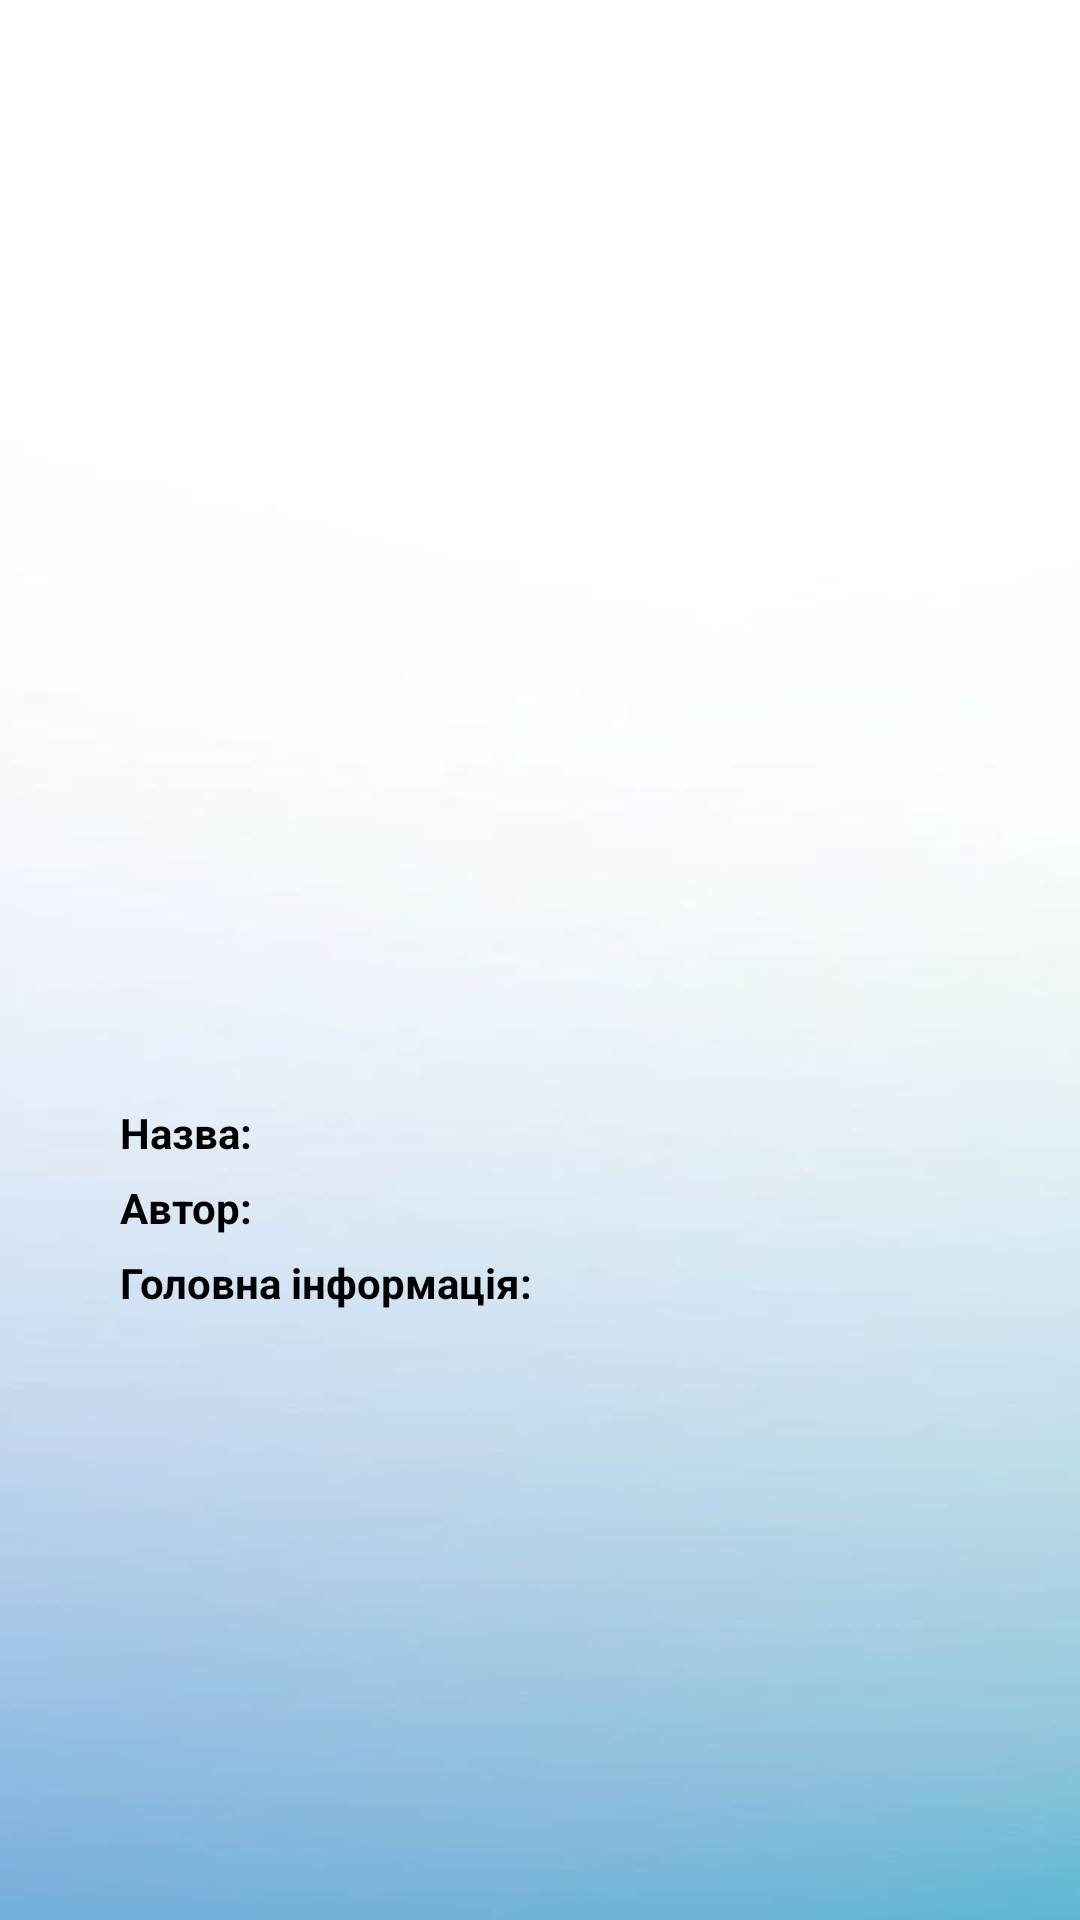

The Android layout XML behind this screen, and the referenced resources:
<!-- AndroidManifest.xml: application theme Theme.SeeU -->
<!-- res/layout/layout_photo_bottom_sheet.xml -->
<?xml version="1.0" encoding="utf-8"?>
<androidx.constraintlayout.widget.ConstraintLayout xmlns:android="http://schemas.android.com/apk/res/android"
    xmlns:app="http://schemas.android.com/apk/res-auto"
    xmlns:tools="http://schemas.android.com/tools"
    android:layout_width="match_parent"
    android:layout_height="match_parent">


    <ScrollView
        android:id="@+id/scrollView2"
        android:layout_width="0dp"
        android:layout_height="wrap_content"
        android:background="@drawable/light2"
        app:layout_constraintBottom_toBottomOf="parent"
        app:layout_constraintEnd_toEndOf="parent"
        app:layout_constraintHorizontal_bias="0.0"
        app:layout_constraintStart_toStartOf="parent"
        app:layout_constraintTop_toTopOf="parent"
        app:layout_constraintVertical_bias="0.0">

        <LinearLayout
            android:layout_width="match_parent"
            android:layout_height="wrap_content"
            android:layout_marginBottom="16dp"
            android:orientation="vertical">

            <ImageView
                android:id="@+id/btnClose"
                android:layout_width="42dp"
                android:layout_height="42dp"
                android:layout_marginLeft="50dp"
                android:layout_marginTop="20dp"
                android:layout_marginRight="90dp"
                android:background="@drawable/nazad"
                android:text="" />

            <ImageView
                android:id="@+id/imageInfo"
                android:layout_width="match_parent"
                android:layout_height="250dp"
                android:layout_marginLeft="40dp"
                android:layout_marginTop="36dp"
                android:layout_marginRight="40dp" />

            <TextView
                android:id="@+id/nameInfo"
                android:layout_width="match_parent"
                android:layout_height="wrap_content"
                android:layout_marginLeft="40dp"
                android:layout_marginTop="20dp"
                android:layout_marginRight="40dp"
                android:text="Назва: "
                android:textColor="#000000"
                android:textStyle="bold" />

            <TextView
                android:id="@+id/authorInfo"
                android:layout_width="match_parent"
                android:layout_height="wrap_content"
                android:layout_marginLeft="40dp"
                android:layout_marginTop="6dp"
                android:layout_marginRight="40dp"
                android:text="Автор: "
                android:textColor="@color/black"
                android:textStyle="bold" />

            <TextView
                android:id="@+id/mainInfo"
                android:layout_width="match_parent"
                android:layout_height="wrap_content"
                android:layout_marginLeft="40dp"
                android:layout_marginTop="6dp"
                android:layout_marginRight="40dp"
                android:layout_marginBottom="16dp"
                android:text="Головна інформація: "
                android:textColor="@color/black"
                android:textStyle="bold" />

        </LinearLayout>
    </ScrollView>

</androidx.constraintlayout.widget.ConstraintLayout>
<!-- resources referenced by this layout -->
<resources>
  <!-- drawable light2: jpg bitmap (drawable, 5909 bytes) -->
  <style name="Theme.SeeU" parent="Theme.MaterialComponents.DayNight.NoActionBar">
          
          <item name="colorPrimary">@color/purple_500</item>
          <item name="colorPrimaryVariant">@color/purple_700</item>
          <item name="colorOnPrimary">@color/white</item>
          
          <item name="colorSecondary">@color/teal_200</item>
          <item name="colorSecondaryVariant">@color/teal_700</item>
          <item name="colorOnSecondary">@color/black</item>
          
          <item name="android:statusBarColor" tools:targetApi="l">?attr/colorPrimaryVariant</item>
          
      </style>
  <!-- not gathered from this repository: default colours our renderer supplied (Android Studio template values) -->
  <color name="purple_500">#FF6200EE</color>
  <color name="purple_700">#FF3700B3</color>
  <color name="teal_200">#FF03DAC5</color>
  <color name="teal_700">#FF018786</color>
  <color name="black">#FF000000</color>
  <color name="white">#FFFFFFFF</color>
</resources>
